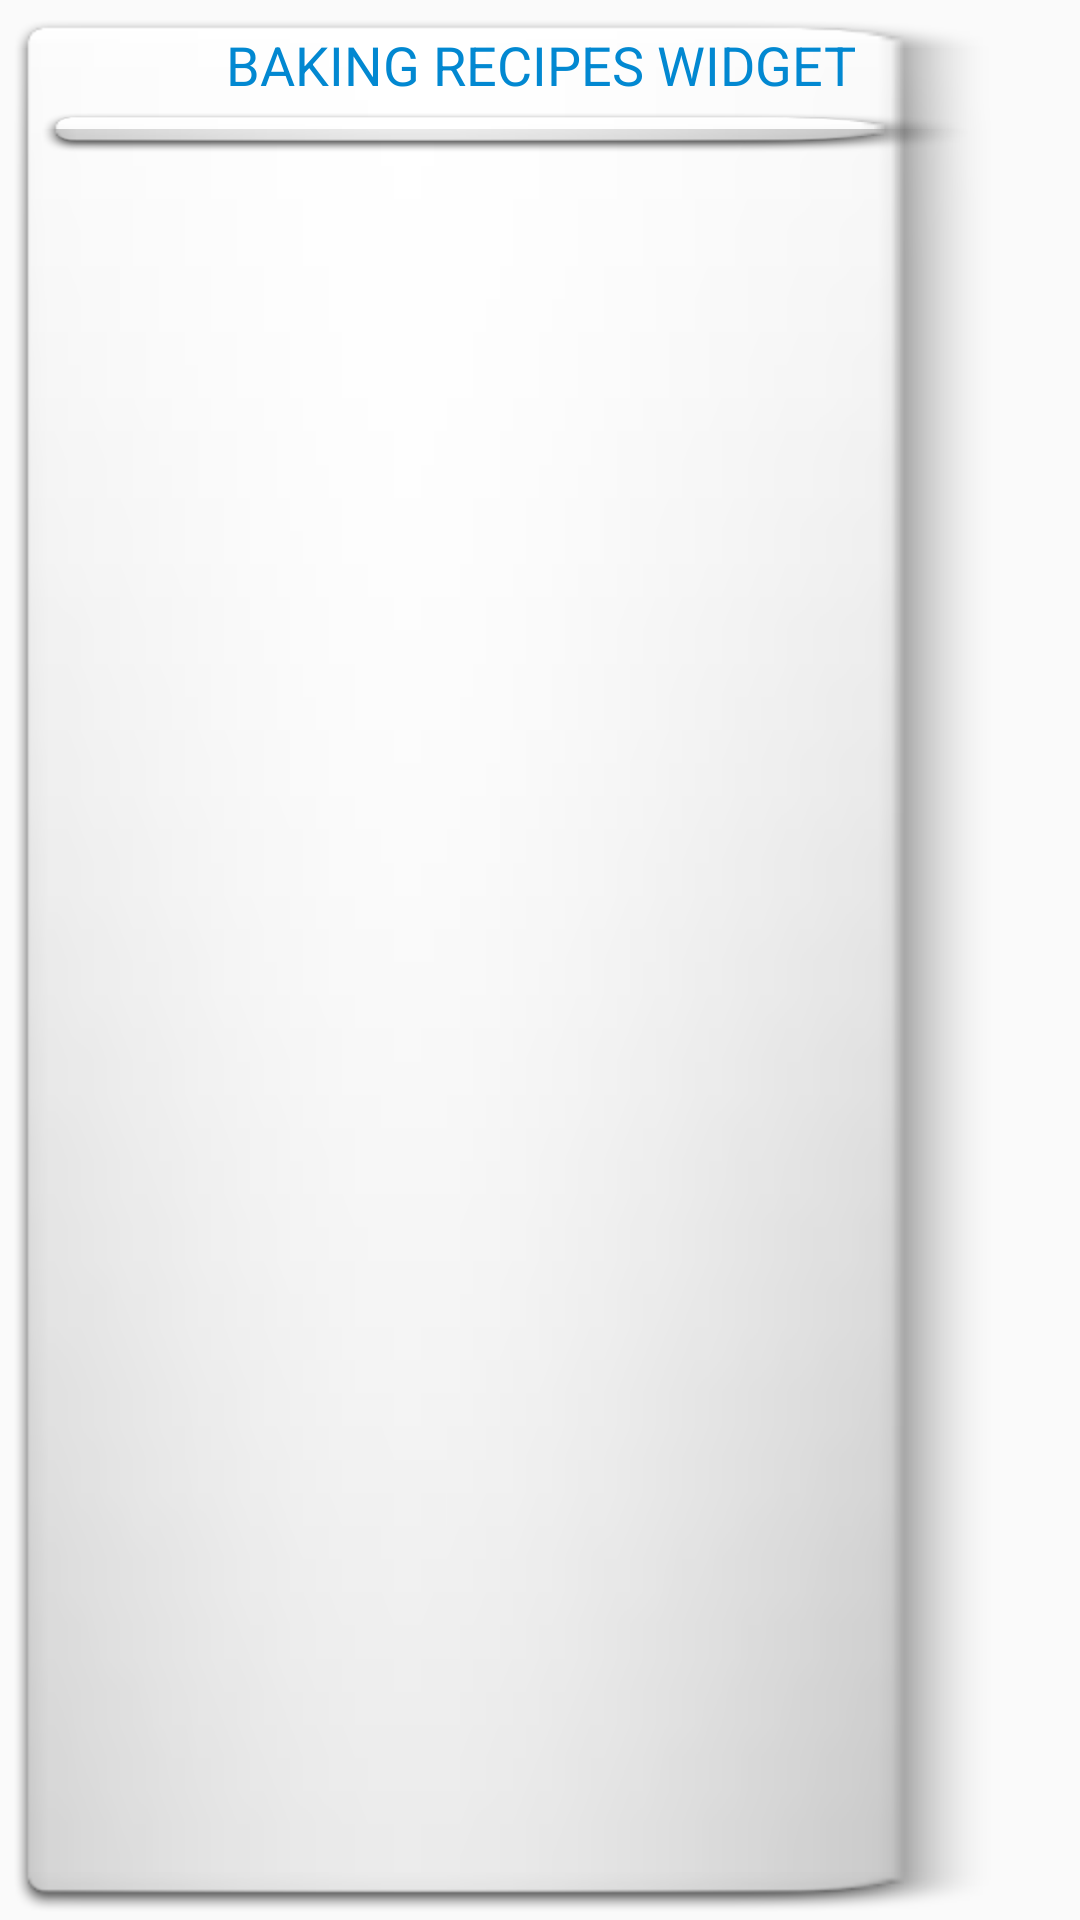

Produce the Android XML layout that renders to this screen, including the resource entries it uses.
<!-- AndroidManifest.xml: application theme AppTheme -->
<!-- res/layout/recipes_widget.xml -->
<LinearLayout xmlns:android="http://schemas.android.com/apk/res/android"
              xmlns:tools="http://schemas.android.com/tools"
              android:layout_width="match_parent"
              android:layout_height="match_parent"
              android:background="@drawable/appwidget_bg"
              android:orientation="vertical">
    <FrameLayout android:layout_width="match_parent"
                 android:layout_height="wrap_content">
        <TextView android:id="@+id/widgetTitleLabel"
                  android:layout_width="match_parent"
                  android:layout_height="wrap_content"
                  android:gravity="center"
                  android:text="@string/baking_recipes_widget"
                  android:textAllCaps="true"
                  android:textColor="@color/colorPrimaryDark"
                  android:textSize="18dp"/>
    </FrameLayout>
    <LinearLayout android:layout_width="match_parent"
                  android:layout_height="wrap_content">
        <ListView android:id="@+id/widgetListView"
                  android:layout_width="match_parent"
                  android:layout_height="wrap_content"
                  android:background="@drawable/appwidget_bg"
                  android:divider="#eeeeee"
                  android:dividerHeight="1dp"
                  tools:listitem="@layout/widget_list_row"/>
    </LinearLayout>
</LinearLayout>
<!-- res/layout/widget_list_row.xml (included above) -->
<?xml version="1.0" encoding="utf-8"?>
<LinearLayout android:id="@+id/widgetItemContainer"
              xmlns:android="http://schemas.android.com/apk/res/android"
              android:layout_width="match_parent"
              android:layout_height="wrap_content"
              android:minHeight="@dimen/text_margin"
              android:orientation="horizontal">

    <TextView android:id="@+id/ingredientItem"
              android:layout_width="wrap_content"
              android:layout_height="wrap_content"
              android:layout_gravity="center_vertical"
              android:layout_marginBottom="@dimen/text_margin_half"
              android:layout_marginStart="@dimen/text_margin"
              android:layout_marginTop="@dimen/text_margin_half"
              android:gravity="start"
              android:textColor="@color/colorPrimaryDark"
              android:textSize="15sp"/>

</LinearLayout>
<!-- resources referenced by this layout -->
<resources>
  <color name="colorPrimaryDark">#0288D1</color>
  <dimen name="text_margin">16dp</dimen>
  <dimen name="text_margin_half">4dp</dimen>
  <string name="baking_recipes_widget">Baking Recipes Widget</string>
  <style name="AppTheme" parent="Base.Theme.AppCompat.Light.DarkActionBar">
          
          <item name="colorPrimary">@color/colorPrimary</item>
          <item name="colorPrimaryDark">@color/colorPrimaryDark</item>
          <item name="colorAccent">@color/colorAccent</item>
          <item name="toolbarStyle">@style/Toolbar</item>
      </style>
  <color name="colorPrimary">#03A9F4</color>
  <color name="colorAccent">#FFD740</color>
  <style name="Toolbar" parent="Widget.AppCompat.Toolbar">
          <item name="android:background">?attr/colorPrimary</item>
          <item name="popupTheme">@style/Theme.AppCompat.Light</item>
      </style>
</resources>
